Image classification data set "data_for_modeling" (zach-merritt/weedeater on GitHub). Class labels (5): dirt, marigold, morning glory, pea, radish.

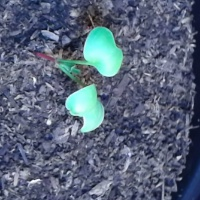
Label: radish

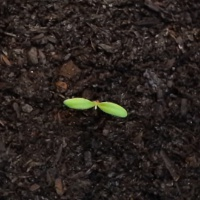
Label: marigold

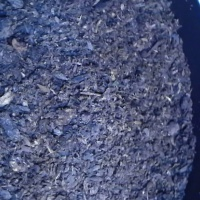
Label: dirt

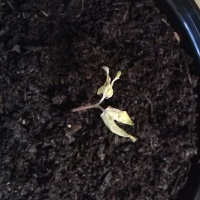
Label: morning glory

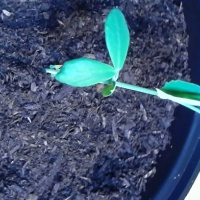
Label: pea

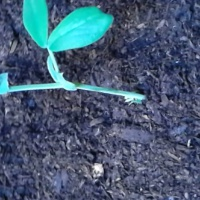
Label: pea
